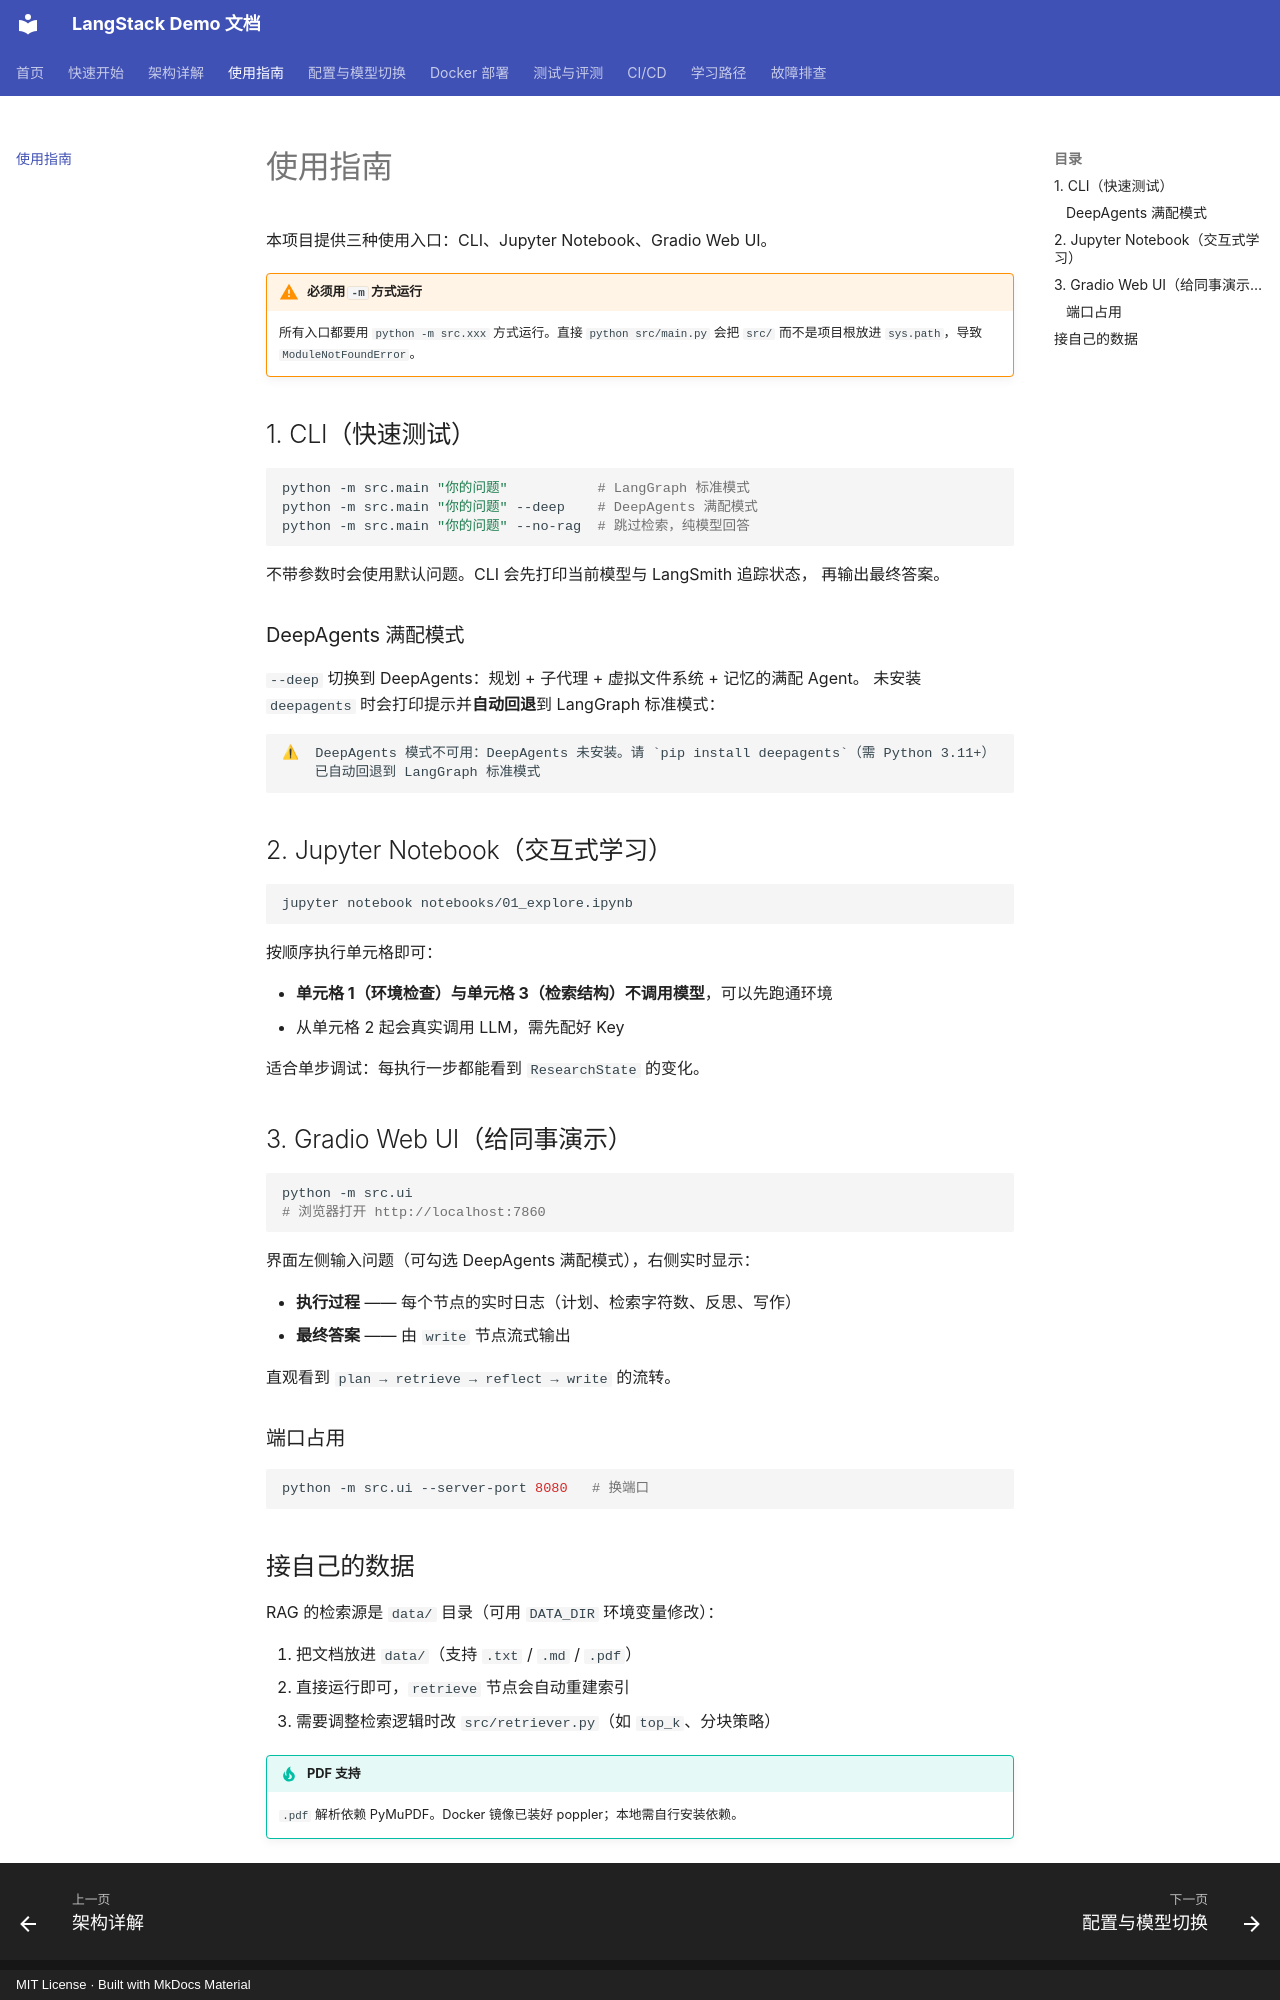

repository: jiashaoying/langstack-demo · page: usage/index.html · generator: mkdocs · copyright: MIT License · Built with MkDocs Material

# 使用指南

本项目提供三种使用入口：CLI、Jupyter Notebook、Gradio Web UI。

!!! warning "必须用 `-m` 方式运行"
    所有入口都要用 `python -m src.xxx` 方式运行。直接 `python src/main.py`
    会把 `src/` 而不是项目根放进 `sys.path`，导致 `ModuleNotFoundError`。

## 1. CLI（快速测试）

```bash
python -m src.main "你的问题"           # LangGraph 标准模式
python -m src.main "你的问题" --deep    # DeepAgents 满配模式
python -m src.main "你的问题" --no-rag  # 跳过检索，纯模型回答
```

不带参数时会使用默认问题。CLI 会先打印当前模型与 LangSmith 追踪状态，
再输出最终答案。

### DeepAgents 满配模式

`--deep` 切换到 DeepAgents：规划 + 子代理 + 虚拟文件系统 + 记忆的满配 Agent。
未安装 `deepagents` 时会打印提示并**自动回退**到 LangGraph 标准模式：

```
⚠  DeepAgents 模式不可用：DeepAgents 未安装。请 `pip install deepagents`（需 Python 3.11+）
    已自动回退到 LangGraph 标准模式
```

## 2. Jupyter Notebook（交互式学习）

```bash
jupyter notebook notebooks/01_explore.ipynb
```

按顺序执行单元格即可：

- **单元格 1（环境检查）与单元格 3（检索结构）不调用模型**，可以先跑通环境
- 从单元格 2 起会真实调用 LLM，需先配好 Key

适合单步调试：每执行一步都能看到 `ResearchState` 的变化。

## 3. Gradio Web UI（给同事演示）

```bash
python -m src.ui
# 浏览器打开 http://localhost:7860
```

界面左侧输入问题（可勾选 DeepAgents 满配模式），右侧实时显示：

- **执行过程** —— 每个节点的实时日志（计划、检索字符数、反思、写作）
- **最终答案** —— 由 `write` 节点流式输出

直观看到 `plan → retrieve → reflect → write` 的流转。

### 端口占用

```bash
python -m src.ui --server-port 8080   # 换端口
```
